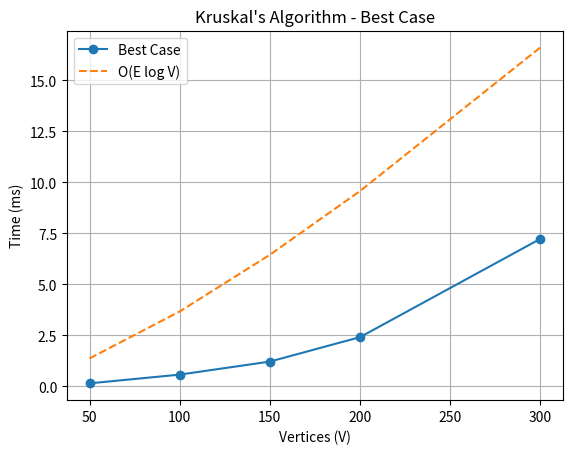
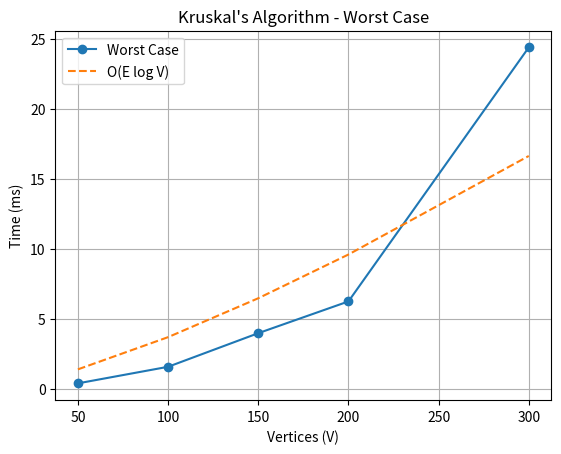
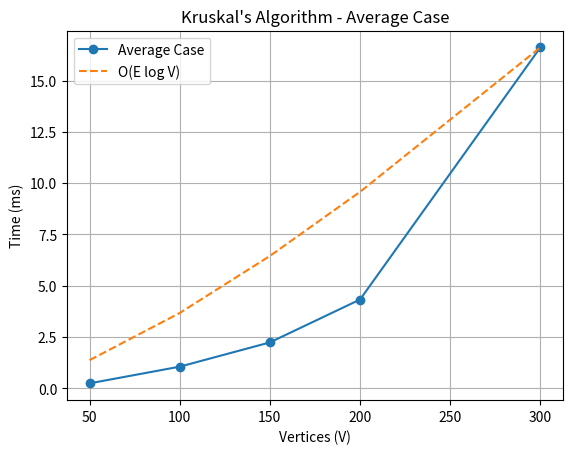
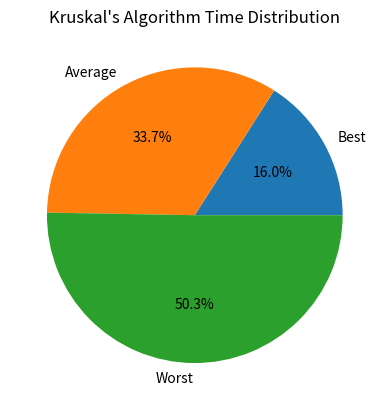

These figures' Python source, in order:
import random
import time
import matplotlib.pyplot as plt
import csv
import numpy as np


class DSU:
    def __init__(self, n):
        self.parent = list(range(n))
        self.rank = [0] * n

    def find(self, x):
        if self.parent[x] != x:
            self.parent[x] = self.find(self.parent[x])
        return self.parent[x]

    def union(self, x, y):
        rootX = self.find(x)
        rootY = self.find(y)

        if rootX != rootY:
            if self.rank[rootX] < self.rank[rootY]:
                self.parent[rootX] = rootY
            elif self.rank[rootX] > self.rank[rootY]:
                self.parent[rootY] = rootX
            else:
                self.parent[rootY] = rootX
                self.rank[rootX] += 1
            return True
        return False


def kruskal(V, edges):
    edges.sort(key=lambda x: x[2])  
    dsu = DSU(V)
    total_cost = 0

    for u, v, w in edges:
        if dsu.union(u, v):
            total_cost += w

    return total_cost

def generate_graph(V, density=0.5):
    edges = []

    for i in range(V):
        for j in range(i + 1, V):
            if random.random() < density:
                w = random.randint(1, 100)
                edges.append((i, j, w))

   
    for i in range(V - 1):
        edges.append((i, i + 1, random.randint(1, 100)))

    return edges

def generate_best_case(V):
    return generate_graph(V, density=0.3)

def generate_average_case(V):
    return generate_graph(V, density=0.6)

def generate_worst_case(V):
    return generate_graph(V, density=0.9)


sizes = [50, 100, 150, 200, 300]

best_times = []
avg_times = []
worst_times = []

for V in sizes:

    edges = generate_best_case(V)
    t1 = time.time()
    kruskal(V, edges)
    t2 = time.time()
    best_times.append((t2 - t1) * 1000)


    edges = generate_average_case(V)
    t1 = time.time()
    kruskal(V, edges)
    t2 = time.time()
    avg_times.append((t2 - t1) * 1000)

  
    edges = generate_worst_case(V)
    t1 = time.time()
    kruskal(V, edges)
    t2 = time.time()
    worst_times.append((t2 - t1) * 1000)

sizes_np = np.array(sizes)

ref = sizes_np * np.log2(sizes_np)
ref = ref ** 1.15
ref = ref / max(ref) * max(avg_times)

with open("kruskal_results.csv", "w", newline="") as f:
    writer = csv.writer(f)
    writer.writerow(["Vertices", "Best Case (ms)", "Average Case (ms)", "Worst Case (ms)"])
    
    for i in range(len(sizes)):
        writer.writerow([sizes[i], best_times[i], avg_times[i], worst_times[i]])


plt.figure()
plt.plot(sizes, best_times, marker='o', label="Best Case")
plt.plot(sizes, ref, linestyle='dashed', label="O(E log V)")
plt.title("Kruskal's Algorithm - Best Case")
plt.xlabel("Vertices (V)")
plt.ylabel("Time (ms)")
plt.legend()
plt.grid()
plt.savefig("kruskal_best_case.png")
plt.close()


plt.figure()
plt.plot(sizes, worst_times, marker='o', label="Worst Case")
plt.plot(sizes, ref, linestyle='dashed', label="O(E log V)")
plt.title("Kruskal's Algorithm - Worst Case")
plt.xlabel("Vertices (V)")
plt.ylabel("Time (ms)")
plt.legend()
plt.grid()
plt.savefig("kruskal_worst_case.png")
plt.close()

plt.figure()
plt.plot(sizes, avg_times, marker='o', label="Average Case")
plt.plot(sizes, ref, linestyle='dashed', label="O(E log V)")
plt.title("Kruskal's Algorithm - Average Case")
plt.xlabel("Vertices (V)")
plt.ylabel("Time (ms)")
plt.legend()
plt.grid()
plt.savefig("kruskal_avg_case.png")


plt.show()


total_best = sum(best_times)
total_avg = sum(avg_times)
total_worst = sum(worst_times)

plt.figure()
plt.pie([total_best, total_avg, total_worst],
        labels=["Best", "Average", "Worst"],
        autopct="%1.1f%%")

plt.title("Kruskal's Algorithm Time Distribution")
plt.savefig("kruskal_pie_chart.png")
plt.close()
